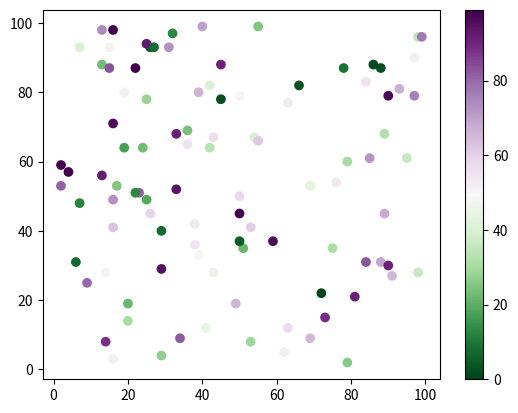

Python code for this plot:
import matplotlib.pyplot as plt
import numpy as np

x = np.random.randint(100, size=(100))
y = np.random.randint(100, size=(100))
colors = np.random.randint(100, size=(100))

plt.scatter(x, y, c=colors, cmap='PRGn_r')

plt.colorbar()

plt.show()








# PRGn_r



# Available ColorMaps
# You can choose any of the built-in colormaps: